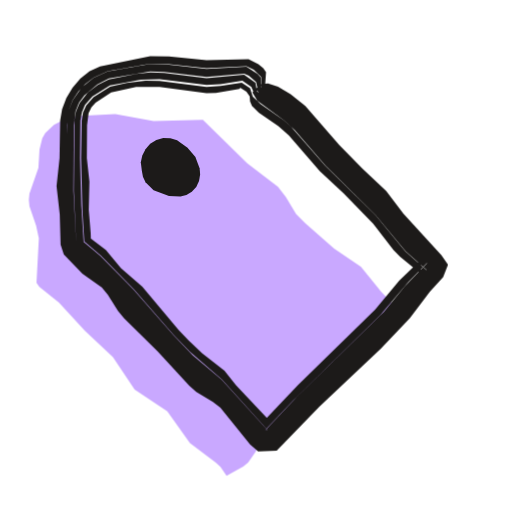
t = 0.00 s
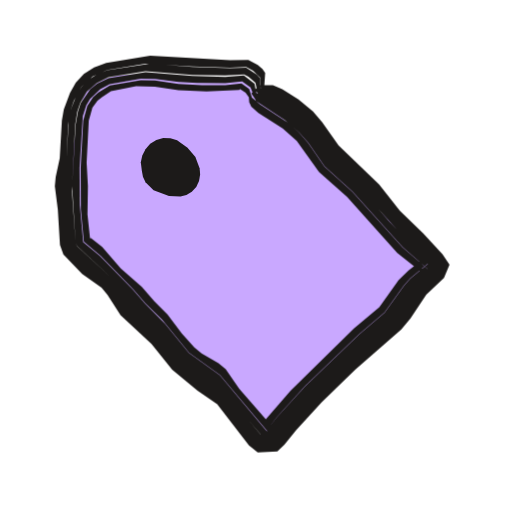
t = 0.53 s
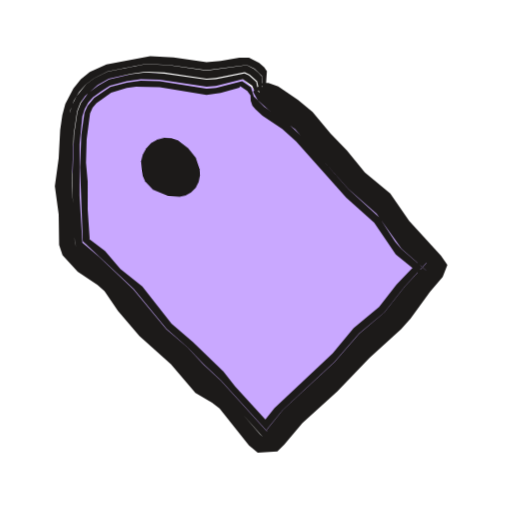
t = 1.04 s
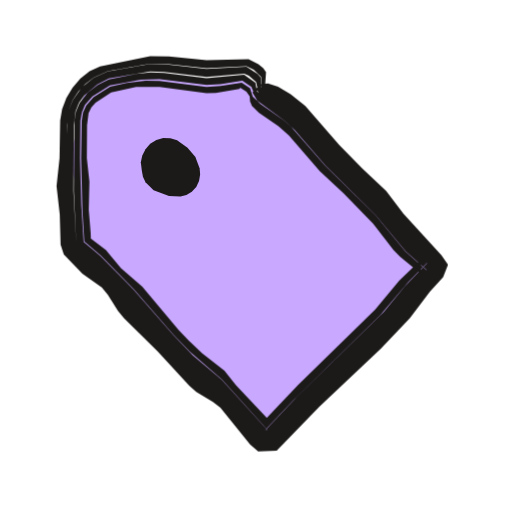
t = 1.51 s
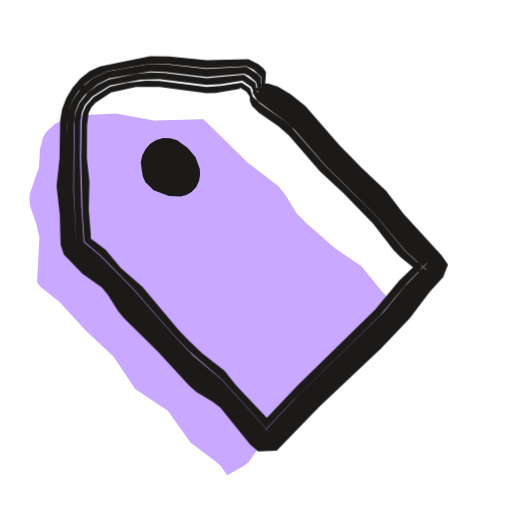
t = 2.09 s
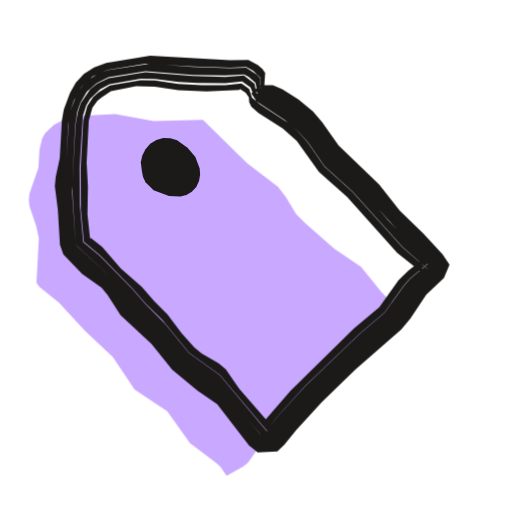
t = 2.57 s

The animated SVG that drew these frames (rendered in a browser with its animation timeline set to each time). Animation: 3 CSS @keyframes rules; one cycle of 3.04 s, repeats indefinitely.

<svg xmlns="http://www.w3.org/2000/svg" width="24" height="24" viewBox="0 0 24 24"><style>svg{--ai-spin:60deg}.ai-fill{animation:ai-fill 2600ms infinite}@keyframes ai-fill{0%,82%,100%{transform:translate(-1.9px,1.9px)}14%,70%{transform:translate(0,0)}}.ai-f1,.ai-f2{opacity:0}.ai-frame{animation:ai-boil 660ms steps(1,end) infinite}.ai-f1{animation-delay:-440ms}.ai-f2{animation-delay:-220ms}@keyframes ai-boil{0%{opacity:1}33.33%,100%{opacity:0}}.ai-target{transform-box:view-box;transform-origin:8px 8px;animation:ai-move 2600ms ease-in-out infinite}.ai-n1{animation-delay:70ms}.ai-n2{animation-delay:140ms}.ai-n3{animation-delay:210ms}@keyframes ai-move{0%,23.08%{transform:none}28.08%{transform:rotate(-12deg)}35.08%{transform:rotate(6deg)}43.08%,100%{transform:none}}@media (prefers-reduced-motion:reduce){*{animation:none!important}}</style><g class="ai-fill"><path d="M5.5 3.54l1.8-.1 1.8 .33 2.31-.06 2.08 2.04 1.44 1.1 .37 .49 .48 .79 .42 .43 1.36 1.19 1.26 .85 .95 1.18 .62 .64-.04 .19-2.15 2.08-1.13 .99-1.14 1.41-1.43 1.11-.19 .23-.43 .85-.35 .5-.23 .19-.78 .43-.29-.42-.22-.2-1.21-.91-1.06-1.49-1.53-1.02-1.02-1.52-1.31-1.24-1.22-1.32-.92-.74-.13-.19 .11-2.08-.13-.6-.31-.9-.03-.3 .03-.3 .42-1.2 .05-.86 .13-.53 .14-.24 .41-.39 .5-.26 .28-.08z" fill="#C9A8FF"/></g><g fill="#1C1A19"><g class="ai-frame ai-f0"><path d="M12.19 3.97l.15 .16 .62 .32 .56 .37 .67 .57 1.44 1.67 2.2 2.16 1.11 1.38 1.73 1.86-.15 .31-.62 .65-1.4 1.71-3.79 3.67-1.91 1.99-.55 .03-.27-.25-1.42-1.69-1.07-.8-.81-.74-2.43-2.55-1.1-1.39-1.18-1-.67-.67-.1-.31-.04-1.15-.12-1.54 .07-1.32 .02-1.54 .09-.71 .18-.46 .27-.41 .33-.36 .38-.29 .66-.3 2-.36 .88 .03 1.76 .19 1.87-.1 .34 .17 .35 .34 .05 .88 .11-.11 .07-1-.13-.18-.23-.19-.46-.24-1.97 .05-1.76-.18-.88-.01-2.35 .48-.49 .23-.43 .34-.37 .43-.29 .48-.2 .53-.09 .52-.03 1.77-.14 1.32 .15 1.32 .04 1.42 .15 .45 .87 .91 .91 .64 .28 .34 .48 .77 .28 .33 1.57 1.55 1.49 1.62 .33 .29 .78 .47 .35 .27 1.39 1.72 .38 .33 .87-.04 2-2.06 2.88-2.72 1.36-1.43 .94-1.24 .62-.68 .23-.58-.31-.45-1.78-1.95-.81-1.06-1.12-1.06-1.08-1.1-1.59-1.83-.69-.55-.59-.35-.47-.15-.34 .03zM11.98 4.18l.31 .31 1.11 .76 .51 .43 1.59 1.82 2.19 2.17 1.41 1.7 1.23 1.13-.83 .82-1.42 1.69-3.64 3.53-1.83 1.92-.2 .02-1.62-1.83-1.99-1.75-2.11-2.24-1.3-1.5-1.76-1.64-.06-.16-.13-2.41 .02-3.08 .08-.66 .16-.4 .25-.34 .61-.51 .54-.28 1.94-.33 .66 .02 1.98 .23 1.77-.15 .21 .1 .34 .29 .18 .76 .06-.06 .02-.33-.04-.58-.15-.17-.52-.33-1.87 .1-1.76-.2-.88-.03-2 .35-.66 .3-.55 .45-.42 .6-.19 .46-.07 .48-.12 3.09 .13 1.54 .03 1.15 .1 .31 .67 .68 1.18 1 1.09 1.39 2.43 2.56 .81 .74 1.07 .8 1.42 1.69 .28 .26 .57-.03 1.92-2 3.17-3.04 .92-.96 .96-1.21 .76-.82 .16-.34-1.75-1.87-1.1-1.38-2.2-2.16-1.44-1.67-.49-.44-.55-.38-.59-.35-.46-.16zM11.83 4.33l.23 .39 1.26 .92 .49 .45 1.44 1.66 2.35 2.32 1.41 1.7 .99 .88 .02-.31-1.05 1.08-.98 1.2-4.09 4-1.36 1.44-.09 .11 .1 0-2.16-2.37-1.35-1.14-.91-.95-1.89-2.15-1.55-1.57-.77-.65-.11-1.73-.06-2.2 .02-1.76 .07-.39 .14-.34 .35-.4 .82-.52 1.45-.27 .88-.02 2.2 .27 .66-.04 1.02-.16 .42 .29 .28 .66 .03-.04-.02-.29-.1-.52-.53-.38-1.76 .16-1.98-.24-.66-.02-.66 .07-1.28 .25-.52 .26-.47 .36-.38 .48-.17 .4-.07 .43-.03 3.3 .11 2.41 .06 .16 1.75 1.64 1.31 1.5 2.1 2.26 1.99 1.74 1.62 1.83 .22-.01 1.84-1.93 3.63-3.52 1.42-1.69 .84-.84-1.38-1.31-1.26-1.54-2.2-2.16-1.59-1.83-.5-.43-1.48-1.01zM11.7 4.46l.02 .29 .09 .22 .32 .31 .92 .63 .49 .44 1.45 1.67 1.12 1.05 1.38 1.42 .95 1.23 .31 .31 1.03 .84-.07-.29 .07-.46-1.07 1.04-1.13 1.36-3.62 3.53-1.67 1.76-.01 .05 .41-.01 .04-.03-1.67-1.76-.54-.69-1.05-.82-.64-.61-.46-.48-1.7-2.02-1-.87-.71-.85-.74-.57 .04 .1-.01-.32-.09-1.1 .03-1.32-.12-1.1 .01-1.54 .07-.56 .13-.28 .2-.22 .73-.48 1.17-.25 1.1-.01 2.2 .3 .44-.02 1.1-.18 .04-.05-.04-.03 .33 .21 .26 .37 .06-.07-.15-.47-.39-.26-.99 .16-.66 .04-2.2-.28-.66-.01-.88 .11-.78 .17-.78 .5-.34 .38-.15 .33-.06 .38-.03 1.76 .06 2.42 .09 1.49 .77 .65 1.54 1.57 1.88 2.16 .76 .79 1.5 1.3 2.15 2.37-.11 0 .09-.11 1.21-1.28 4.09-4.01 1.28-1.51 .9-.92-.02 .33-.99-.88-1.41-1.7-2.35-2.32-1.6-1.82-.33-.29-1.09-.77-.48-.46z"/><path d="M6.65 8l.05 .28 .12 .26 .38 .38 .72 .27 .54 .02 .28-.07 .25-.15 .21-.23 .13-.27 .05-.3-.02-.29-.2-.54-.37-.44-.49-.34-.31-.1-.34-.01-.32 .09-.29 .18-.22 .26-.15 .29-.07 .31z" class="ai-target"/></g><g class="ai-frame ai-f1"><path d="M12.23 3.93l.14 .17 1.31 .87 .69 .55 2.47 2.82 1.32 1.17 .89 1.29 1.59 1.66-.14 .29-1.96 2.41-1.17 1.02-1.34 1.45-2.27 2.09-.94 1.11-.59 .05-.3-.26-1.42-1.7-1.22-.95-1.01-1.17-1.32-1.17-1.83-2.21-1.2-.97-.69-.69-.11-.33-.01-1.16-.16-1.54 .18-2.64 .15-.92 .17-.45 .25-.41 .31-.35 .37-.29 .65-.32 1.78-.35 1.1 .04 1.76 .25 1.89-.25 .36 .18 .35 .34 .06 .89 .1-.11 .07-1-.13-.19-.23-.2-.48-.25-.45 0-.88 .16-.66 .05-1.54-.22-1.1-.06-2.05 .39-.78 .35-.42 .34-.35 .43-.38 .73-.14 .53-.1 .69-.07 1.32-.18 1.32 .18 1.32 .02 1.43 .16 .48 .71 .77 .93 .63 .33 .29 .63 .92 1 1.18 1.48 1.32 1.15 1.35 .78 .46 .35 .27 1.38 1.73 .41 .34 .92-.06 .32-.32 .86-1.01 1.63-1.48 1.52-1.59 1.47-1.33 .44-.49 .92-1.27 .59-.69 .22-.56-.3-.44-1.49-1.62-.89-1.29-1.19-.99-.84-1.03-.76-.79-.85-1.01-.68-.57-.93-.63-.46-.16-.32 .01zM12.01 4.15l.47 .46 1.27 .91 .49 .45 2.33 2.64 1.32 1.17 1.02 1.47 1.28 1.21 .11 .04-.79 .83-1.25 1.56-1.17 1-1.17 1.32-2.43 2.24-.86 1.05-.25 .04-.19-.18-1.44-1.67-1.15-1.03-1.05-1.13-1.16-1.02-1.27-1.53-.6-.64-1.95-1.78-.07-.19-.01-.88-.13-1.76 .09-2.42 .16-1.09 .15-.39 .23-.33 .59-.52 .52-.29 1.06-.24 .66-.09 .88 .04 1.98 .29 .44-.04 1.35-.27 .24 .12 .34 .3 .17 .76 .06-.06 .02-.33-.03-.59-.15-.16-.2-.18-.35-.18-1.89 .25-1.76-.25-1.1-.05-1.78 .35-.64 .32-.37 .28-.44 .55-.22 .43-.13 .47-.1 .68-.19 2.64 .16 1.54 .01 1.16 .11 .34 .69 .68 1.2 .98 1.83 2.22 1.31 1.17 1.01 1.17 1.23 .95 1.41 1.7 .31 .27 .61-.05 .95-1.12 2.26-2.09 1.35-1.45 1.17-1.02 1.96-2.41 .15-.31-1.6-1.68-1.03-1.46-1.18-1-2.47-2.82-1.41-1.07-.38-.25-.45-.17zM11.86 4.3l.22 .4 .5 .44 1.25 .92 2.5 2.79 1.32 1.17 1.17 1.64 1.16 1.01 .02-.35-1.02 1.11-.96 1.22-1.18 .99-1.16 1.34-2.42 2.24-.7 .86-.09 .13 .05 .02-2.17-2.39-.81-.75-.75-.8-1-.86-1.55-1.87-1.59-1.52-.79-.66-.13-2.21 0-2.42 .13-1.3 .11-.35 .17-.3 .22-.25 .39-.28 .4-.26 .79-.21 .66-.09 .88 .02 2.2 .33 .44-.03 1.26-.32 .44 .31 .28 .67 .03-.04-.01-.3-.11-.51-.34-.3-.21-.1-1.34 .27-.44 .03-1.98-.29-.88-.05-.66 .08-1.05 .24-.51 .29-.46 .35-.35 .48-.16 .39-.16 1.08-.09 2.42 .13 2.64 .06 .19 1.95 1.78 1.86 2.18 1.16 1.02 1.04 1.14 1.16 1.02 1.64 1.85 .26-.03 .86-1.05 2.43-2.25 1.17-1.31 1.18-1.01 1.24-1.55 .8-.85-.12-.05-1.27-1.22-1.03-1.46-1.32-1.17-2.33-2.65-.49-.44-1.79-1.32zM11.74 4.42l.01 .3 .08 .23 .14 .17 .33 .3 .93 .62 .65 .59 2.35 2.64 1.31 1.17 1.01 1.48 1.2 .98-.07-.32 .08-.47-1.18 1.23-.81 1.05-1.2 .99-.98 1.19-2.73 2.56-.55 .69-.01 .08 .36 .01-1.64-1.8-.55-.7-1.42-1.37-1.01-.87-1.37-1.74-1.03-.83-.72-.84-.76-.57 .03 .07 .01-.11-.09-1.32 0-1.32-.08-.88 .03-1.1 .16-1.21 .12-.27 .18-.21 .69-.5 .73-.22 .44-.06 1.1 .03 2.2 .36 .66-.09 .88-.25 .04-.07 .33 .22 .26 .36 .06-.06-.15-.47-.41-.29-1.23 .32-.44 .04-2.2-.35-.88-.03-.66 .09-.77 .2-.76 .52-.31 .37-.14 .32-.15 1.03-.06 1.54 .13 3.46 2.38 2.22 1.54 1.88 1 .87 .76 .8 .8 .75 2.17 2.39-.06-.02 .08-.13 .7-.86 2.42-2.24 1.16-1.34 1.18-.99 .96-1.22 1.02-1.11-.02 .37-1.16-1.01-.29-.34-.73-1.13-1.47-1.34-2.19-2.48-.64-.6-1.1-.77-.62-.62z"/><path d="M6.65 8l.05 .28 .12 .26 .38 .38 .72 .27 .54 .02 .28-.07 .25-.15 .21-.23 .13-.27 .05-.3-.02-.29-.2-.54-.37-.44-.49-.34-.31-.1-.34-.01-.32 .09-.29 .18-.22 .26-.15 .29-.07 .31z" class="ai-target"/></g><g class="ai-frame ai-f2"><path d="M12.14 4.01l.16 .16 1.04 .52 1.05 .81 .44 .49 .91 1.27 1.61 1.51 1.13 1.35 2.02 2.02 .24 .31-.18 .35-.68 .6-.29 .33-.62 .93-.42 .52-1.99 1.74-1.74 1.68-2 2.23-.59 .05-.3-.26-1.52-1.9-2.08-1.66-.97-1.21-1.42-1.37-.8-1.07-1.18-1-.68-.67-.12-.32-.2-2.69 .16-1.32 .07-1.54 .11-.69 .16-.46 .35-.64 .53-.5 .69-.3 1.79-.3 2.2 .13 1.76 .06 .76-.03 .32 .17 .34 .33 .05 .89 .11-.11 .07-1-.13-.19-.22-.19-.44-.23-.86 .01-3.74-.21-2.06 .34-.57 .21-.48 .3-.38 .41-.27 .48-.29 .78-.09 .51-.1 1.77-.19 .88-.04 .44 .14 1.1 .1 1.65 .16 .45 .88 .91 .91 .64 .28 .34 .61 .95 1.45 1.35 .97 1.21 1.19 .98 .92 .64 1.49 1.93 .41 .33 .92-.05 .33-.32 .55-.68 1.19-1.3 1.58-1.53 2.16-1.89 .43-.51 .74-1.12 .83-.78 .26-.62-.33-.5-.9-.97-1.1-1.07-.97-1.22-1.9-1.83-.77-1.09-.43-.51-.68-.56-.76-.48-.44-.19-.62-.01zM11.93 4.23l.33 .29 1.33 .85 .52 .42 .44 .48 .91 1.27 1.46 1.35 2.21 2.45 1.26 1.15-1.07 .97-1.05 1.44-1.98 1.75-1.74 1.68-1.2 1.3-.72 .87-.24 .03-.19-.18-1.85-2.19-.49-.45-1.25-.93-1.12-1.36-.96-.92-1.15-1.33-1.77-1.63-.07-.18-.17-2.41 .15-3.08 .1-.64 .14-.4 .31-.53 .46-.4 .56-.28 1.73-.28 2.2 .17 1.54 .03 .88-.05 .2 .1 .33 .29 .17 .76 .06-.06 .02-.33-.03-.59-.15-.16-.5-.33-.76 .03-1.76-.06-1.98-.16-2.01 .31-.47 .19-.41 .26-.34 .35-.24 .41-.27 .68-.08 .47-.1 1.76-.16 1.32 .2 2.69 .11 .32 .68 .68 1.18 1 .79 1.07 1.42 1.38 .97 1.21 2.08 1.66 1.52 1.9 .31 .26 .61-.04 2-2.24 1.75-1.68 1.99-1.75 .42-.51 .62-.93 .29-.34 .68-.59 .18-.38-.24-.31-2.02-2.03-1.13-1.35-1.61-1.51-.91-1.26-.44-.5-.51-.42-.74-.51-.61-.32-.48-.14zM11.78 4.38l.25 .37 1.31 .87 .67 .57 .44 .5 .76 1.1 1.31 1.18 2.36 2.62 1.17 1.01 .05-.07-.04-.16-.83 .69-.29 .33-.91 1.27-1.18 1-2.54 2.44-1.33 1.46-.42 .52-.09 .13 .05 .02-2.22-2.64-1.45-1.05-1.12-1.37-.93-.93-.58-.67-1.54-1.57-.78-.65-.16-1.74-.01-1.76 .15-2.4 .16-.51 .18-.3 .48-.46 .44-.24 1.46-.25 .66 .01 1.1 .14 .88 .05 1.32 .01 .79-.08 .39 .28 .27 .67 .04-.04-.02-.29-.1-.52-.5-.38-.87 .06-1.54-.04-2.2-.18-1.73 .28-.54 .26-.32 .26-.45 .66-.13 .39-.11 .64-.16 2.86 .16 2.63 .07 .17 1.77 1.64 1.15 1.34 .95 .92 1.12 1.37 1.25 .92 .49 .45 2.04 2.38 .26-.03 .73-.88 1.19-1.3 1.75-1.67 1.98-1.76 1.04-1.44 1.08-.98-1.26-1.16-.92-.96-1.3-1.5-1.45-1.34-.91-1.27-.45-.49-.88-.67-1.35-.83zM11.66 4.5l.02 .29 .1 .21 .33 .29 1.14 .73 .66 .59 1.04 1.45 1.32 1.17 2.35 2.62 1.21 .97-.05-.25 .03-.41-.66 .51-.47 .46-.9 1.27-1.19 .99-2.98 2.93-1.3 1.51-.01 .07 .37 0-1.46-1.68-.63-.91-.34-.29-.79-.45-.34-.29-.59-.65-.67-.89-.62-.62-.58-.67-.99-.87-.87-1-.52-.42-.06 0 .02 .1-.13-1.21 .02-1.32-.06-1.1 .1-1.97 .17-.61 .24-.33 .21-.17 .42-.28 1.18-.23 .88 .02 1.1 .17 1.32 .06 1.54-.08 .03-.05-.06-.03 .32 .21 .26 .37 .06-.07-.15-.47-.36-.26-.76 .08-1.1 0-1.1-.06-1.1-.16-.66-.01-1.45 .24-.54 .33-.25 .22-.27 .41-.19 .7-.12 2.19 .01 1.98 .14 1.5 .78 .65 1.53 1.57 .58 .67 .78 .77 1.26 1.54 1.45 1.05 2.22 2.63-.06-.01 .5-.65 1.33-1.46 2.54-2.44 1.18-1 .91-1.27 .29-.33 .83-.69 .03 .17-.04 .08-1.17-1.01-2.36-2.62-1.31-1.18-.76-1.1-.44-.5-.49-.44-1.32-.86-.5-.43z"/><path d="M6.65 8l.05 .28 .12 .26 .38 .38 .72 .27 .54 .02 .28-.07 .25-.15 .21-.23 .13-.27 .05-.3-.02-.29-.2-.54-.37-.44-.49-.34-.31-.1-.34-.01-.32 .09-.29 .18-.22 .26-.15 .29-.07 .31z" class="ai-target"/></g></g></svg>
